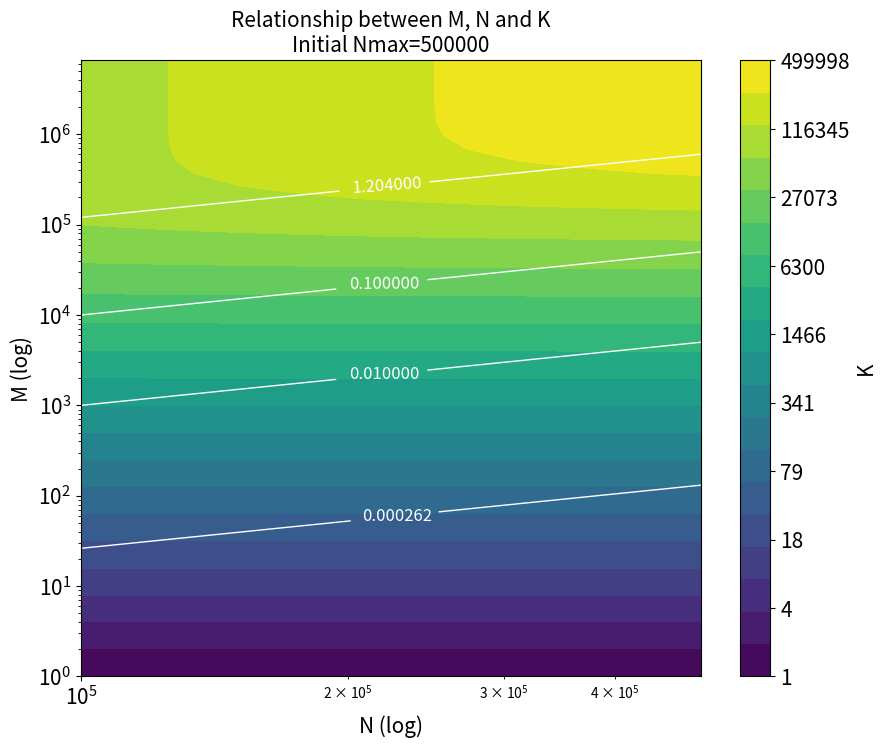

The script that saved this image:
import numpy as np
import matplotlib.pyplot as plt
from matplotlib.colors import LogNorm
from matplotlib.ticker import ScalarFormatter

# 定义最大值
Nmax = 500000

# 定义N和M的范围
N_values = np.logspace(np.log10(100000), np.log10(Nmax), num=50, dtype=int)
M_values = np.logspace(np.log10(1), np.log10(-np.log(1 / Nmax) * Nmax), num=50, dtype=int)

# 创建网格 N 和 M
N, M = np.meshgrid(N_values, M_values)

# 计算 K 的值
K = N * (1 - np.exp(-M / N))

# 查看K的最大值和最小值
print(f"K 最小值: {K.min()}, 最大值: {K.max()}")

# 绘制等高线图
plt.figure(figsize=(10, 8))

# 使用LogNorm来设置色条为对数尺度
contour = plt.contourf(N, M, K, levels=np.logspace(np.log10(K.min()), np.log10(K.max()), num=20), cmap='viridis', norm=LogNorm())

# 色条
cbar = plt.colorbar(contour)
cbar.set_label('K', fontsize=15)

# 设置对数刻度的范围
ticks = np.logspace(np.log10(K.min()), np.log10(K.max()), num=10)
cbar.set_ticks(ticks)  # 设置色条的刻度

# 强制使用科学计数法显示刻度
formatter = ScalarFormatter()
formatter.set_scientific(False)  # 始终使用科学计数法
formatter.set_powerlimits((-1, 1))  # 设置科学计数法显示范围

# 应用formatter到色条
cbar.ax.yaxis.set_major_formatter(formatter)


# 设置自定义的等高线级别，所有等高线的颜色都设为白色
levels = [1.2040, 0.1, 0.01, 131 / Nmax]

# 绘制所有等高线，颜色都设为白色
for level in levels:
    contour_line = plt.contour(N, M, M / N, levels=[level], colors='white', linewidths=1)
    plt.clabel(contour_line, inline=True, fontsize=12, fmt='%.6f', colors='white')
    # plt.clabel(contour_line, inline=True, fontsize=15, fmt='%.2f', colors='white', inline_spacing=50)
# plt.subplots_adjust(left=0.1, right=0.9, top=0.9, bottom=0.1)





# 设置刻度字体大小
plt.xticks(fontsize=15)
plt.yticks(fontsize=15)
cbar.ax.tick_params(labelsize=15)
plt.xlabel('N (log)', fontsize=15)
plt.ylabel('M (log)', fontsize=15)
plt.xscale('log')
plt.yscale('log')
plt.title(f'Relationship between M, N and K\nInitial Nmax={Nmax}', fontsize=15)
# 显示图形
plt.show()
